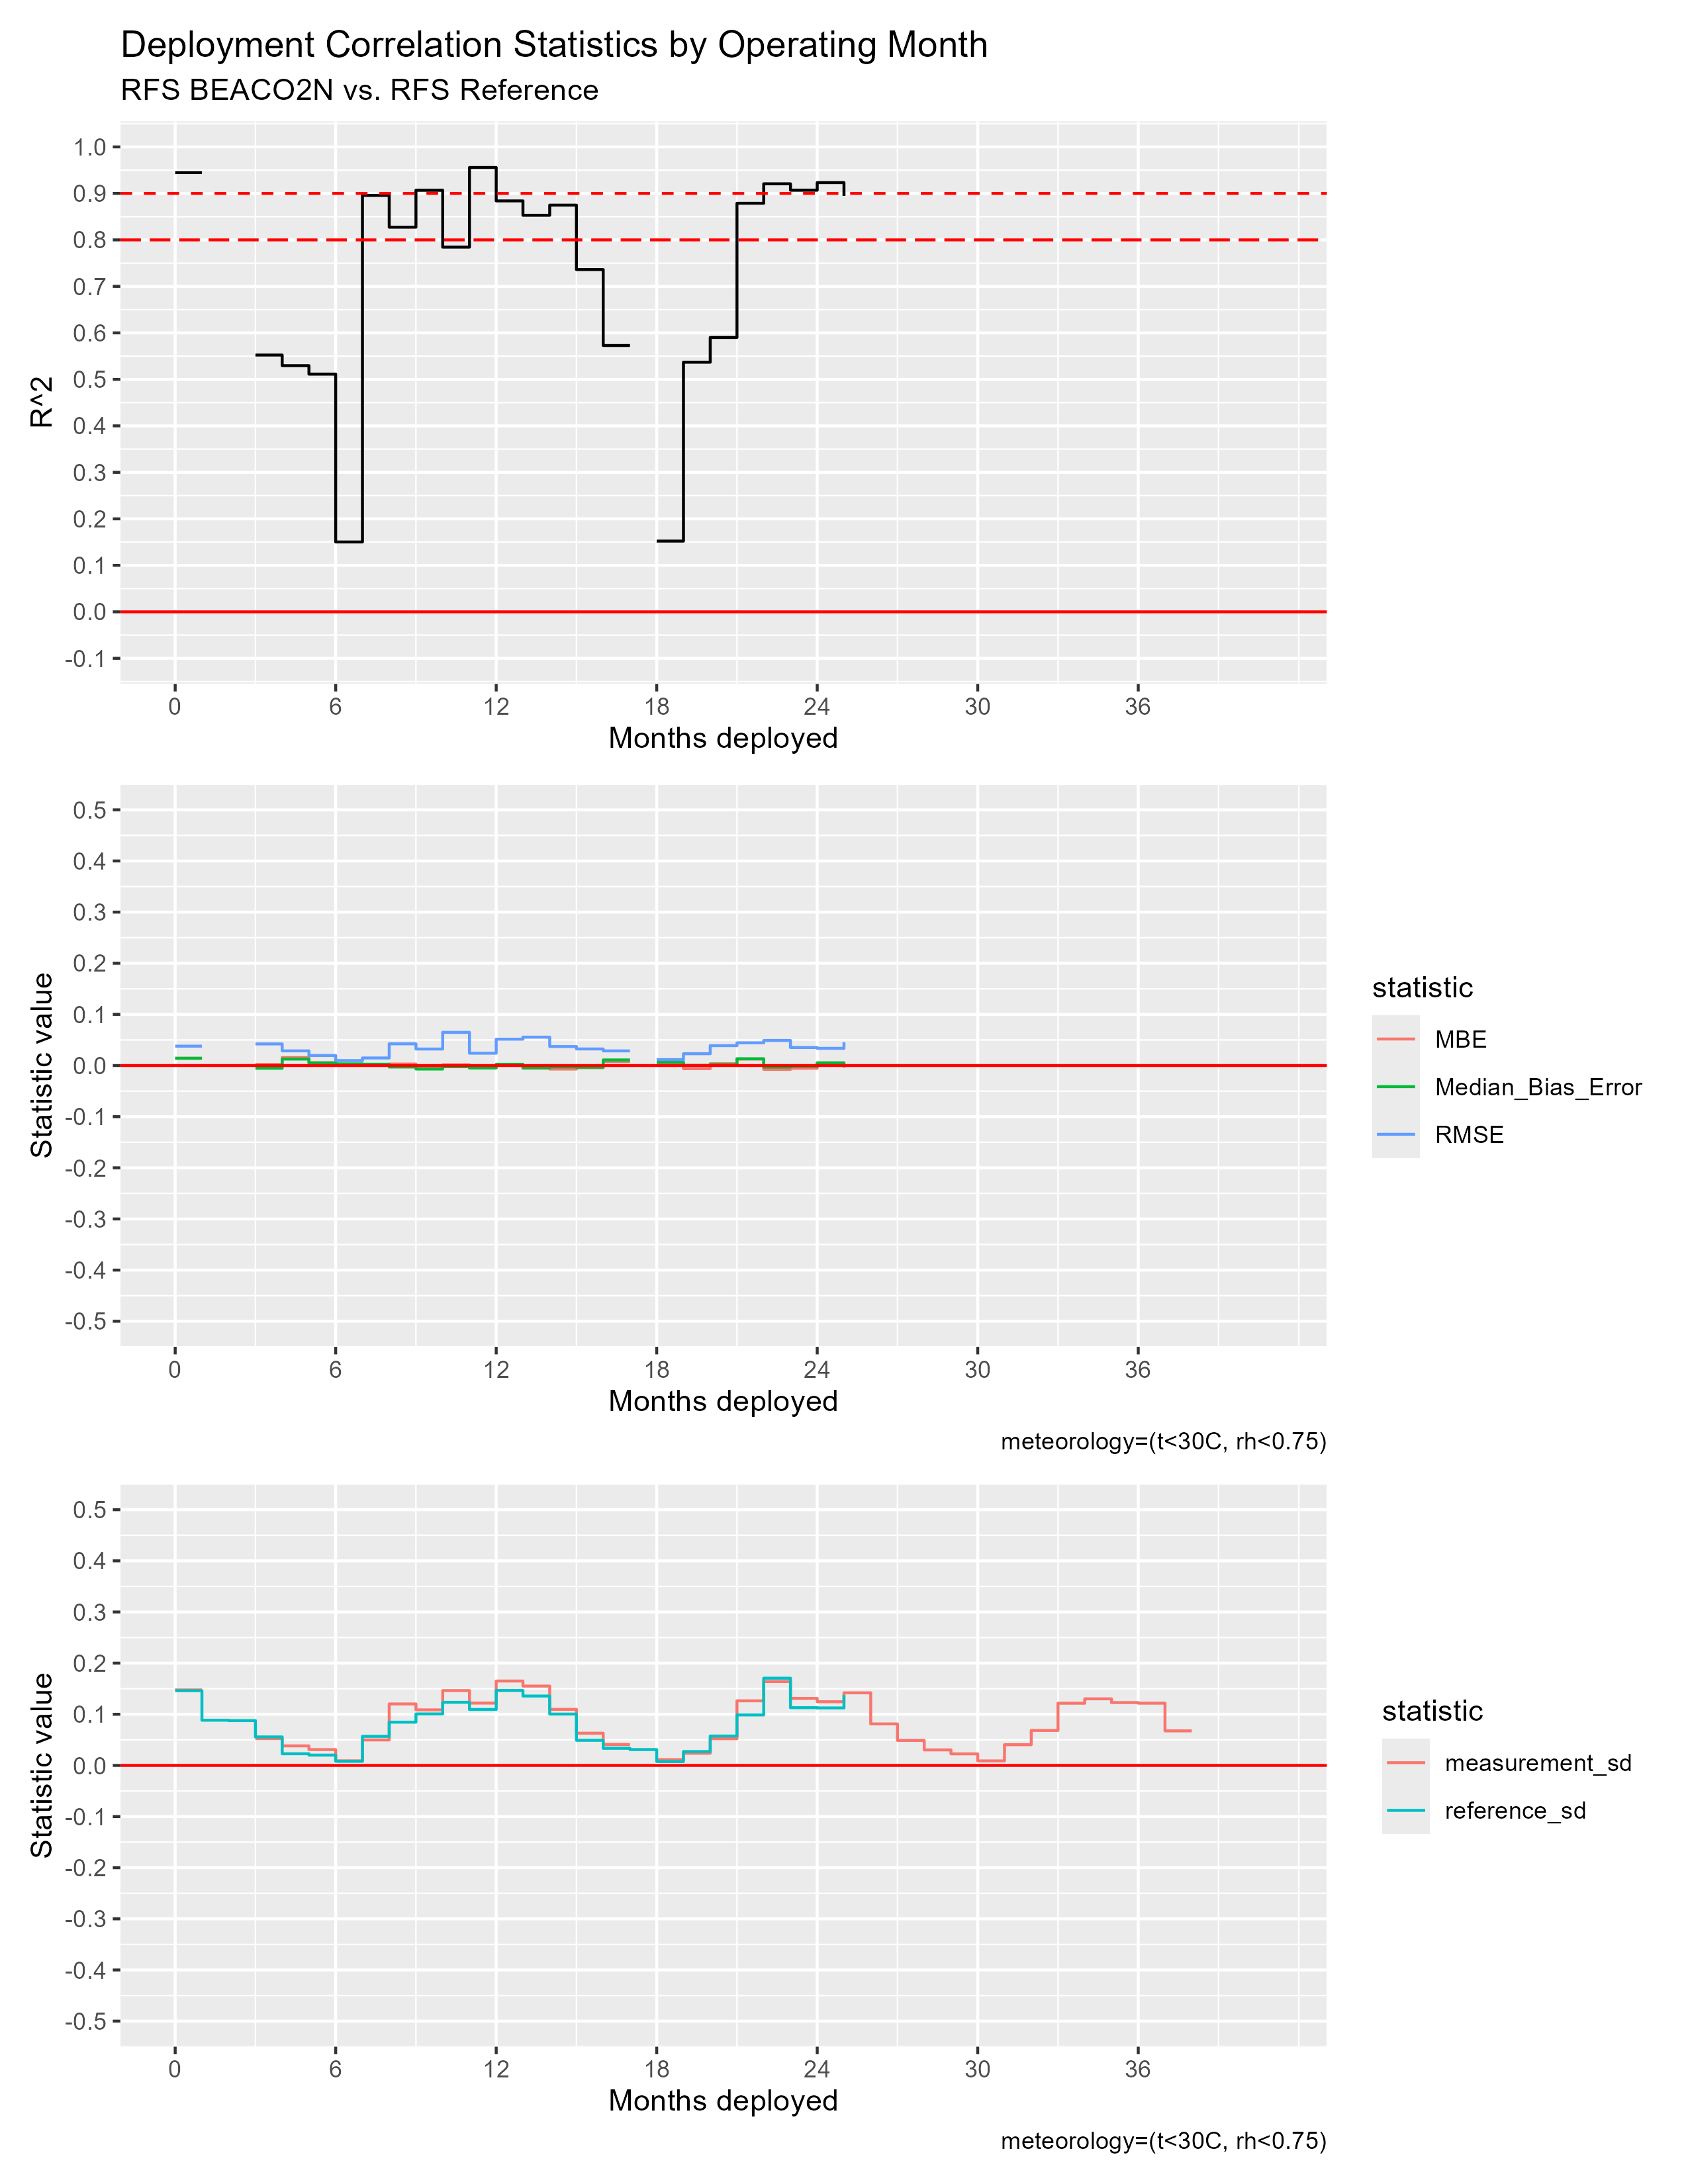

Data behind this chart, as committed beside it:
mos_into_deployment, R^2, RMSE, MBE, Median_Bias_Error, measurement_sd, reference_sd
0, 0.9447, 0.0379, 0.01421, 0.01427, 0.1476, 0.1461
1, NA, NA, NA, NA, NA, 0.08835
2, NA, NA, NA, NA, NA, 0.08756
3, 0.5523, 0.04224, 0.002134, -0.005304, 0.05233, 0.05568
4, 0.5295, 0.02867, 0.01557, 0.01264, 0.03817, 0.02277
5, 0.5112, 0.01964, 0.005599, 0.005062, 0.03095, 0.02015
6, 0.1503, 0.009741, 0.002062, 0.003175, 0.009012, 0.007961
7, 0.8956, 0.01476, 0.001889, 0.002527, 0.04976, 0.05682
8, 0.8273, 0.04245, 0.002939, -0.002895, 0.1202, 0.08454
9, 0.9067, 0.0323, -0.003869, -0.006865, 0.1086, 0.1006
10, 0.7844, 0.06486, 0.001476, -0.002271, 0.1463, 0.1234
11, 0.9557, 0.0241, -0.003999, -0.004788, 0.1219, 0.1094
12, 0.8839, 0.0515, 2.96708392384368e-4, 0.002434, 0.165, 0.1464
13, 0.8529, 0.05551, -0.005273, -0.004342, 0.1551, 0.1357
14, 0.8748, 0.03715, -0.006912, -0.002825, 0.1095, 0.1004
15, 0.7362, 0.03241, -0.004273, -0.003353, 0.06298, 0.04908
16, 0.5729, 0.0286, 0.007907, 0.01091, 0.0408, 0.03346
17, NA, NA, NA, NA, NA, 0.03103
18, 0.1522, 0.01153, 0.005204, 0.00672, 0.01125, 0.007491
19, 0.5369, 0.02314, -0.006134, 2.3075299097578827e-4, 0.02371, 0.02707
20, 0.5901, 0.03886, 0.003567, 0.001643, 0.05223, 0.05743
21, 0.8788, 0.04438, 0.01257, 0.01329, 0.1263, 0.0987
22, 0.9207, 0.04898, -0.007543, -0.003075, 0.164, 0.1705
23, 0.9069, 0.03522, -0.005355, -0.00157, 0.131, 0.1129
24, 0.9232, 0.03364, 0.00521, 0.005185, 0.1245, 0.1124
25, 0.8947, 0.0456, -0.004318, -0.001143, 0.1419, 0.1373
26, NA, NA, NA, NA, 0.08114, NA
27, NA, NA, NA, NA, 0.04878, NA
28, NA, NA, NA, NA, 0.03032, NA
29, NA, NA, NA, NA, 0.02258, NA
30, NA, NA, NA, NA, 0.008818, NA
31, NA, NA, NA, NA, 0.04048, NA
32, NA, NA, NA, NA, 0.06834, NA
33, NA, NA, NA, NA, 0.1216, NA
34, NA, NA, NA, NA, 0.1302, NA
35, NA, NA, NA, NA, 0.1229, NA
36, NA, NA, NA, NA, 0.1217, NA
37, NA, NA, NA, NA, 0.06752, NA
38, NA, NA, NA, NA, NA, NA
39, NA, NA, NA, NA, NA, NA
40, NA, NA, NA, NA, 0.09829, NA
41, NA, NA, NA, NA, NA, NA
